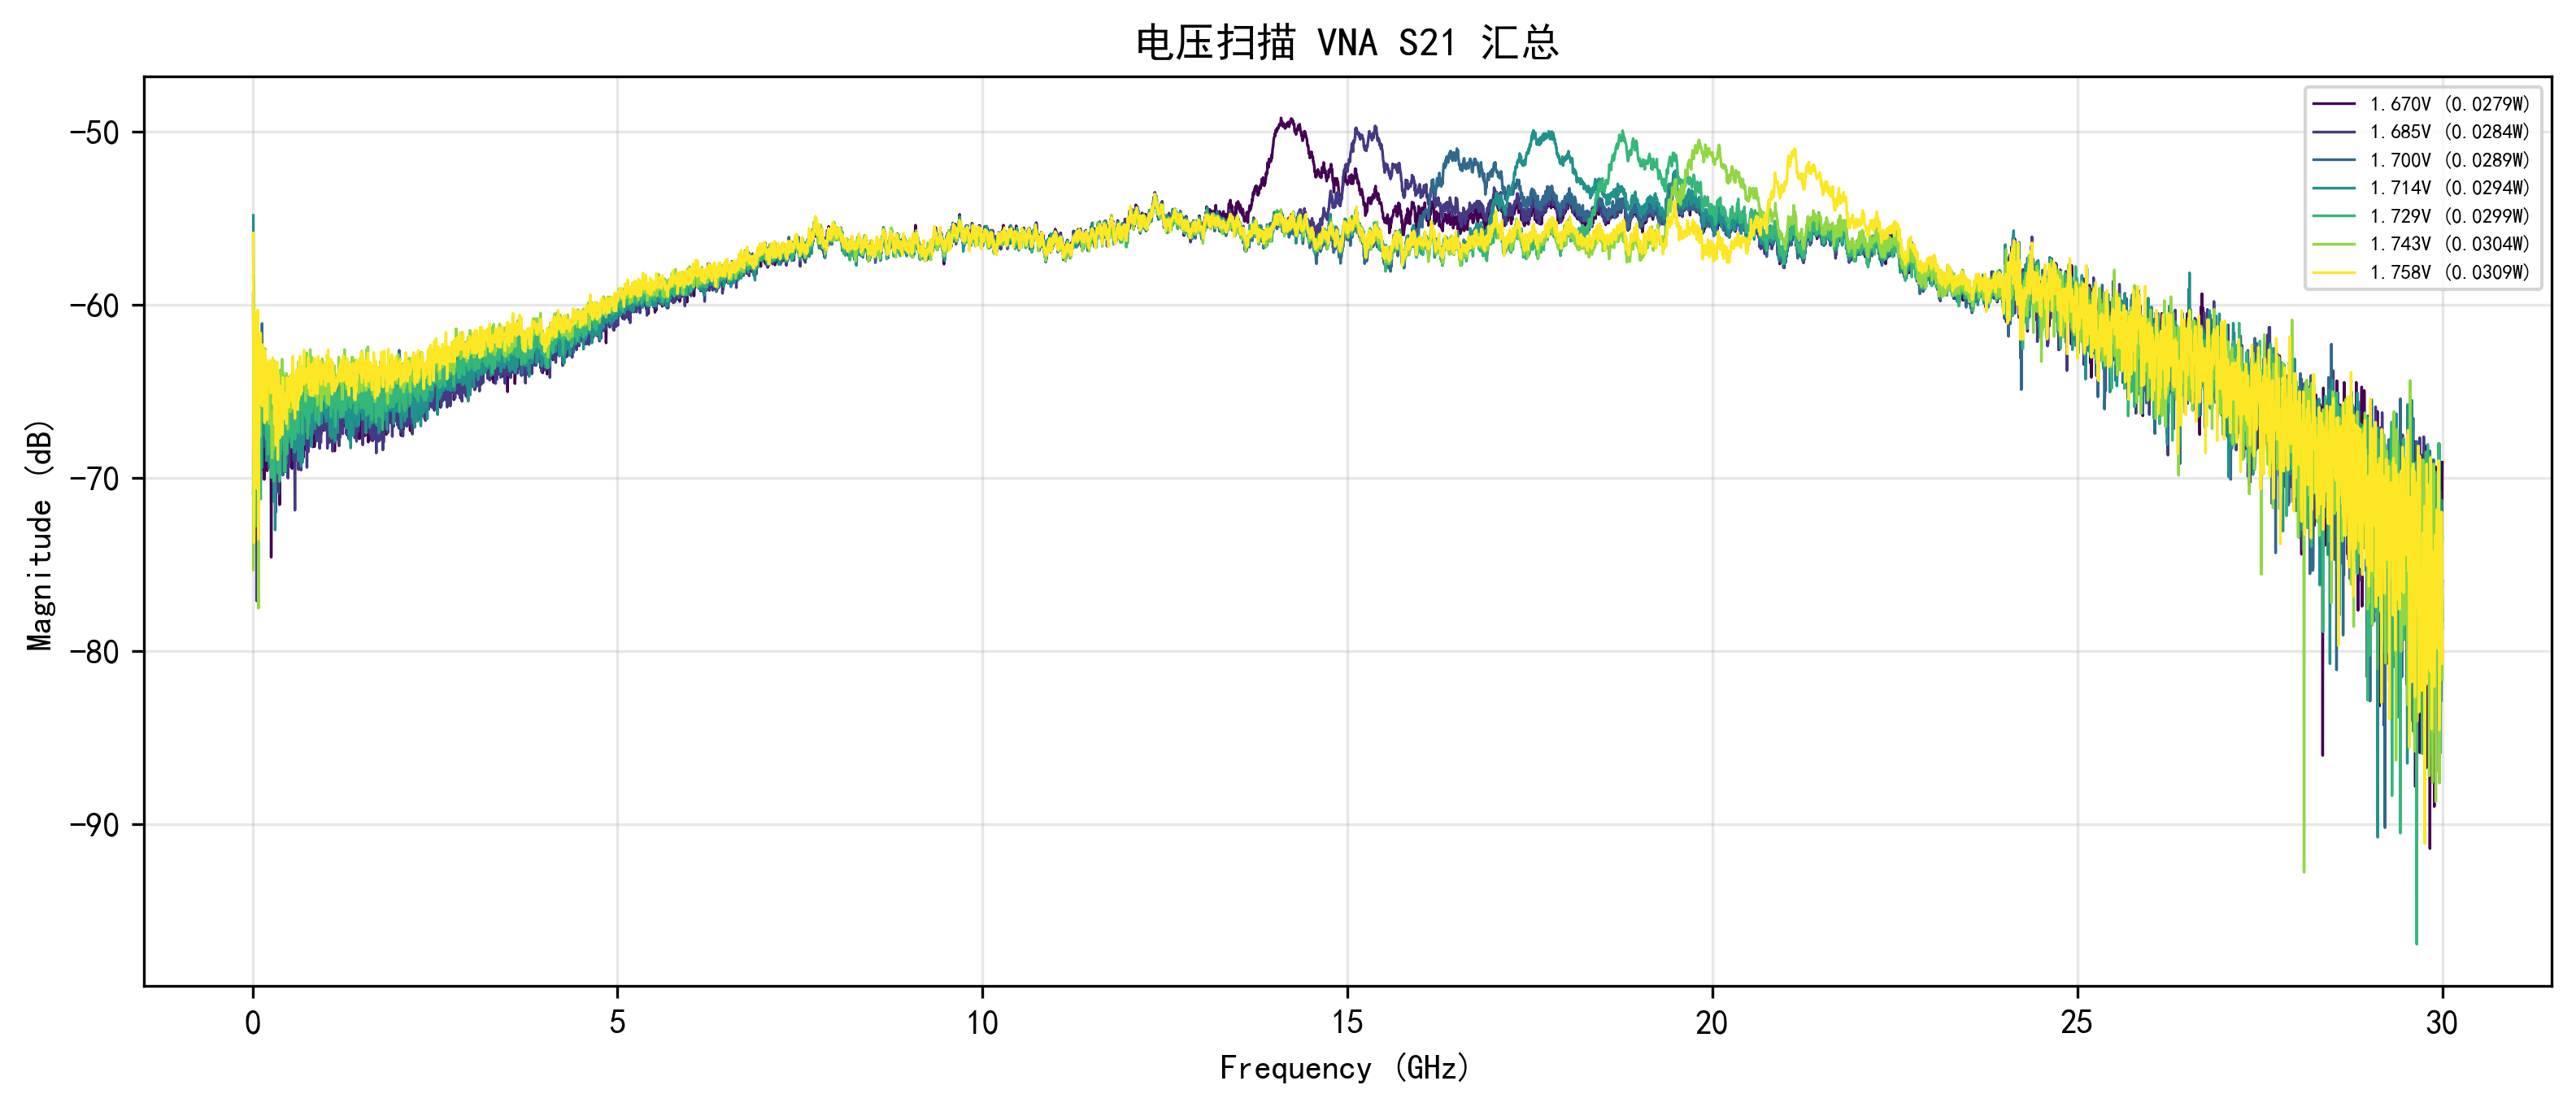

The file beside this chart, header and first rows:
Voltage, Frequency_Hz, Magnitude_dB
1.670, 10000000, -59.32
1.670, 14998333, -68.29
1.670, 19996667, -65.69
1.670, 24995000, -64.08
1.670, 29993333, -60.86
1.670, 34991667, -70.2
1.670, 39990000, -63.7
1.670, 44988333, -65.64
1.670, 49986667, -65.14
1.670, 54985000, -64.78
1.670, 59983333, -63.23
1.670, 64981667, -65.47
1.670, 69980000, -70.08
1.670, 74978333, -62.02
1.670, 79976667, -62.33
1.670, 84975000, -65.98
1.670, 89973333, -66.66
1.670, 94971667, -62.98
1.670, 99970000, -66.83
1.670, 104968333, -64.2
1.670, 109966667, -70.15
1.670, 114965000, -67.14
1.670, 119963333, -69.53
1.670, 124961667, -62.77
1.670, 129960000, -64.02
1.670, 134958333, -63.78
1.670, 139956667, -64.36
1.670, 144955000, -64.89
1.670, 149953333, -68.04
1.670, 154951667, -68.94
1.670, 159950000, -70.1
1.670, 164948333, -66.15
1.670, 169946667, -69.31
1.670, 174945000, -68.1
1.670, 179943333, -67.37
1.670, 184941667, -65.67
1.670, 189940000, -66.45
1.670, 194938333, -65.26
1.670, 199936667, -69.59
1.670, 204935000, -66.3
1.670, 209933333, -65.89
1.670, 214931667, -68
1.670, 219930000, -66.86
1.670, 224928333, -67.35
1.670, 229926667, -68.2
1.670, 234925000, -66.15
1.670, 239923333, -65.78
1.670, 244921667, -68.12
1.670, 249920000, -66.55
1.670, 254918333, -74.59
1.670, 259916667, -68.4
1.670, 264915000, -66.76
1.670, 269913333, -68.65
1.670, 274911667, -69.17
1.670, 279910000, -68.68
1.670, 284908333, -68.1
1.670, 289906667, -66.47
1.670, 294905000, -66.77
1.670, 299903333, -66.61
1.670, 304901667, -66.26
... 41,947 more rows
